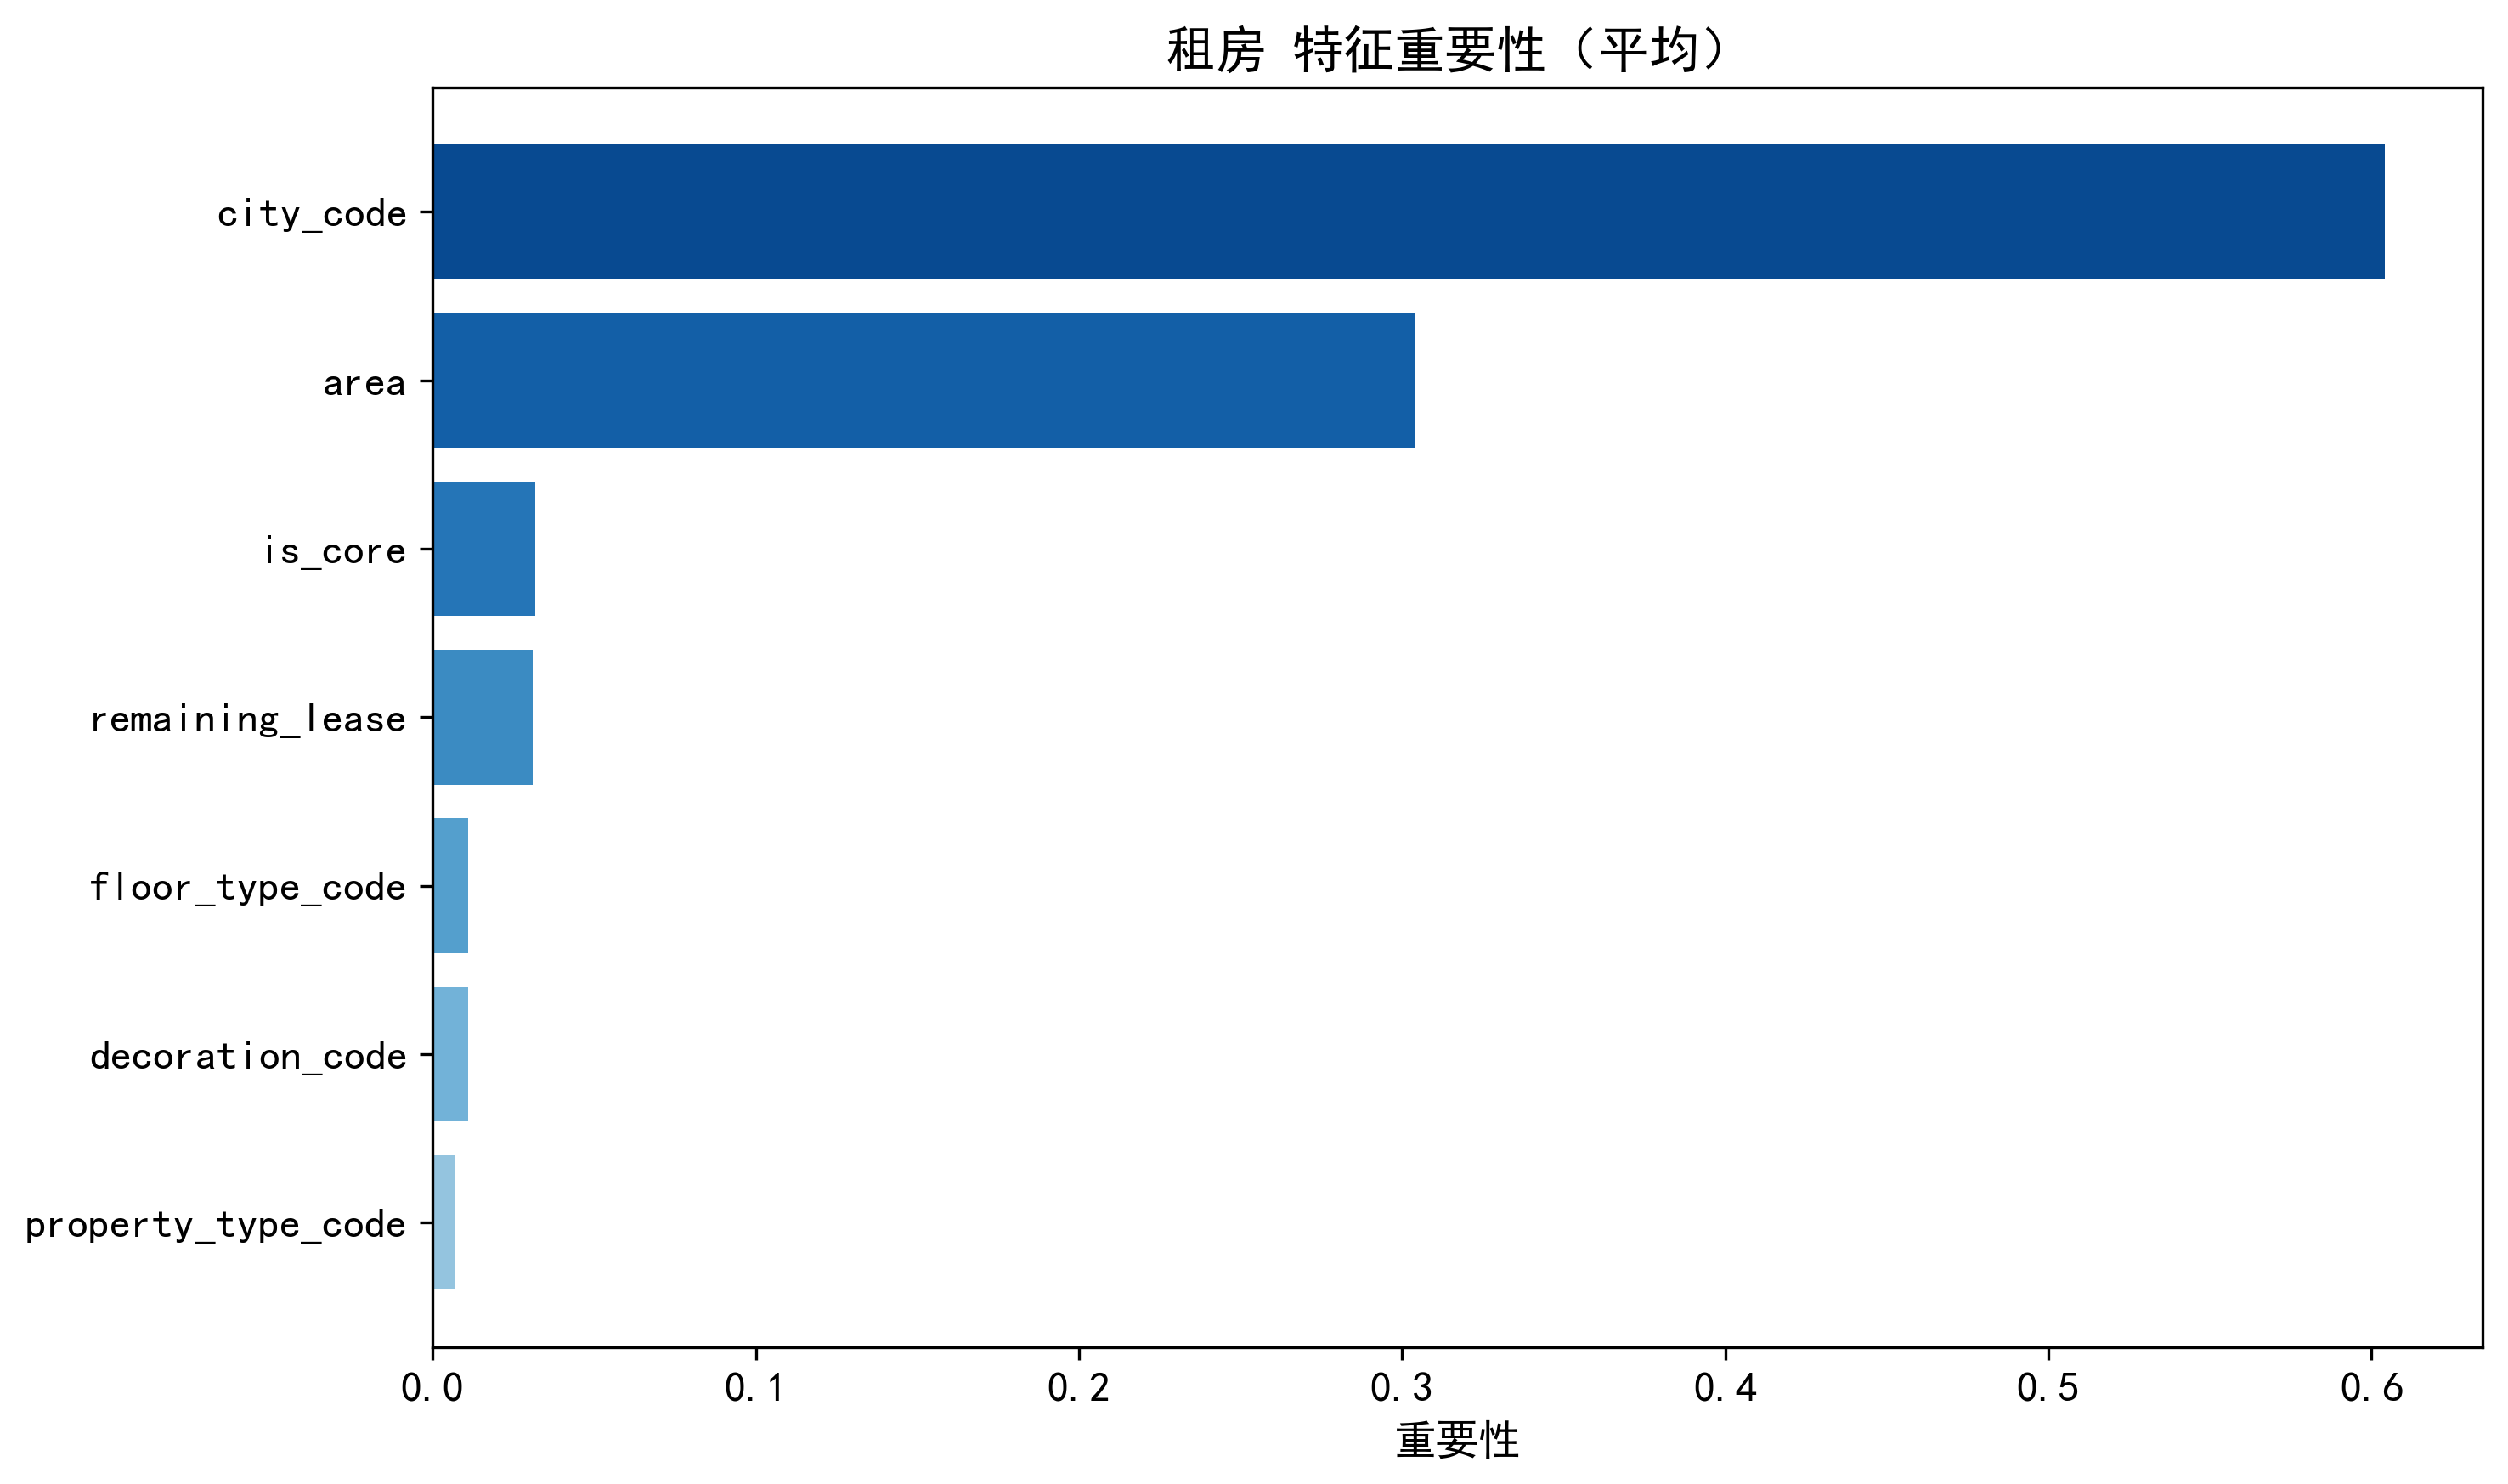

Data behind this chart, as committed beside it:
feature, random_forest, xgboost, avg_importance
city_code, 0.3588, 0.8494, 0.6041
area, 0.521, 0.08737, 0.3042
is_core, 0.03186, 0.03164, 0.03175
remaining_lease, 0.05529, 0.00665, 0.03097
floor_type_code, 0.01685, 0.005394, 0.01112
decoration_code, 0.0121, 0.009746, 0.01093
property_type_code, 0.004057, 0.009783, 0.00692
